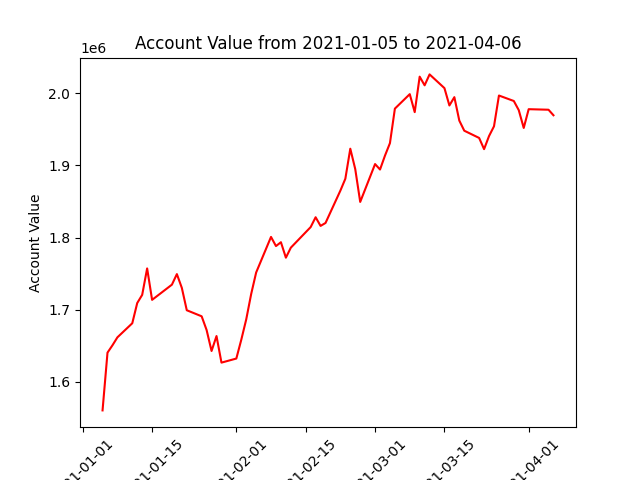

Source data for this figure (header and first rows):
datadate, account_value
20210105, 1560344
20210106, 1640450
20210107, 1650623
20210108, 1661669
20210111, 1681192
20210112, 1709233
20210113, 1720555
20210114, 1757257
20210115, 1713635
20210119, 1734711
20210120, 1749346
20210121, 1730274
20210122, 1699232
20210125, 1690838
20210126, 1671838
20210127, 1642749
20210128, 1663444
20210129, 1626599
20210201, 1632252
20210202, 1658346
20210203, 1686622
20210204, 1721881
20210205, 1751568
20210208, 1800910
20210209, 1788217
20210210, 1793567
20210211, 1772115
20210212, 1786013
20210216, 1814535
20210217, 1828195
20210218, 1816187
20210219, 1820248
20210222, 1865135
20210223, 1881554
20210224, 1923258
20210225, 1894910
20210226, 1849429
20210301, 1901935
20210302, 1894357
20210303, 1913653
20210304, 1930951
20210305, 1978815
20210308, 1998896
20210309, 1973936
20210310, 2023145
20210311, 2011120
20210312, 2026276
20210315, 2007245
20210316, 1983177
20210317, 1994722
20210318, 1962211
20210319, 1948200
20210322, 1938165
20210323, 1922628
20210324, 1940774
20210325, 1954297
20210326, 1996985
20210329, 1989394
20210330, 1976682
20210331, 1952019
... 3 more rows
